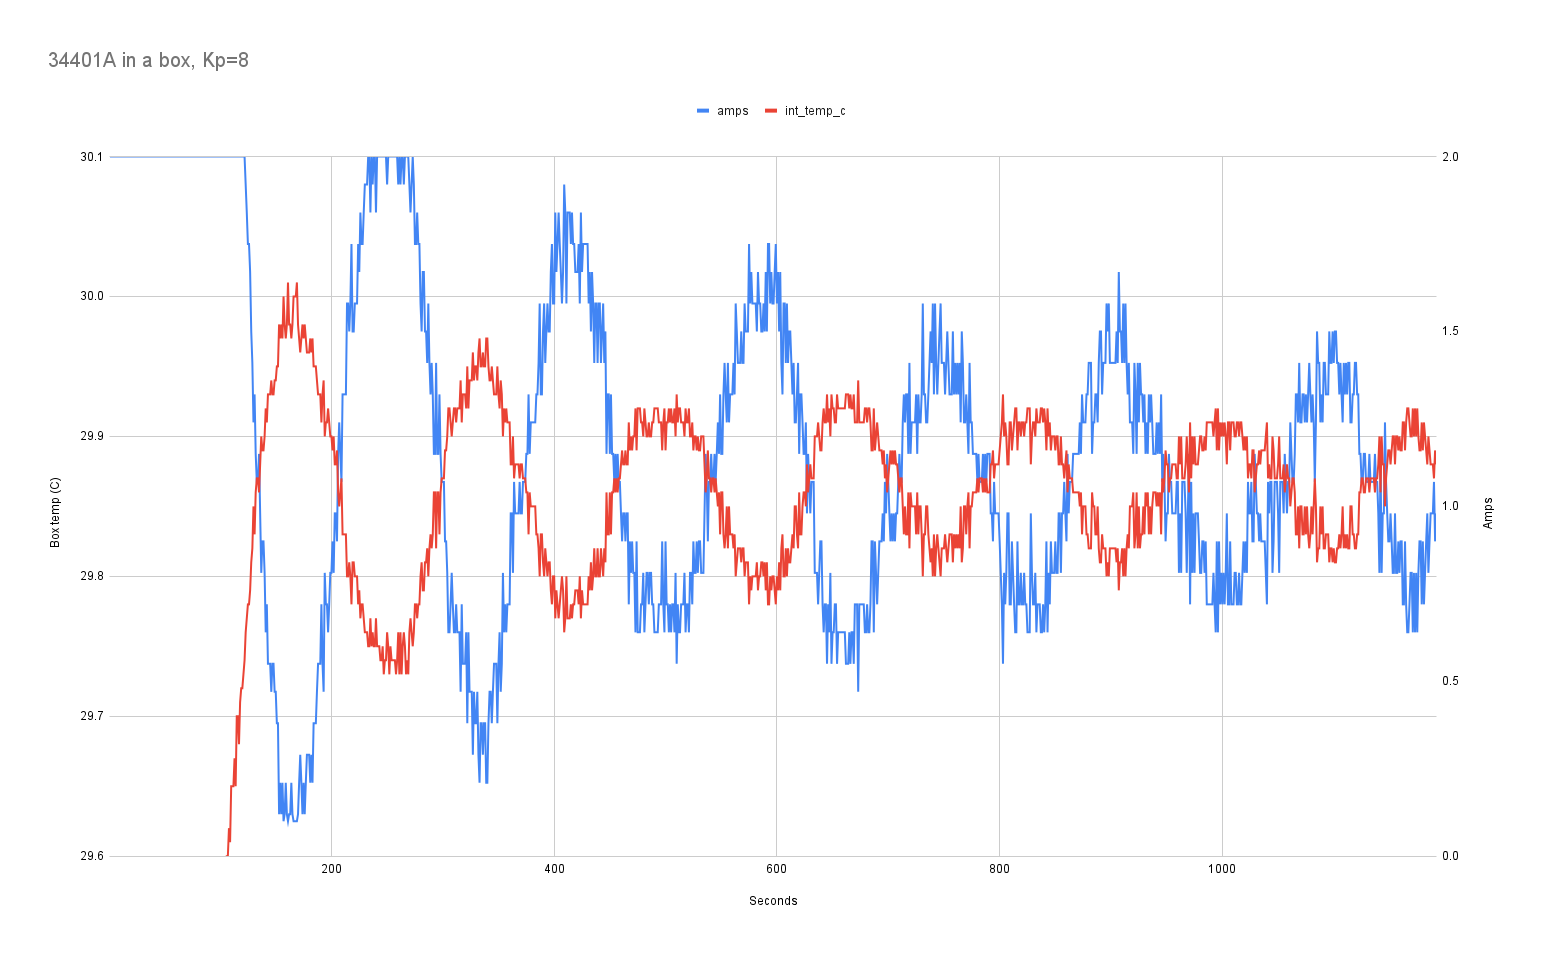

The data file committed next to this chart (first rows):
time_s, int_temp_c, int_temp_f, int_humid, ext_temp_c, ext_temp_f, ext_humid, amps, pid_i
1, 28.35, 83.04, 47.83, 24.14, 75.45, 56.92, 2.00, 0.00
2, 28.39, 83.10, 47.80, 24.13, 75.43, 56.91, 2.00, 0.00
3, 28.42, 83.15, 47.78, 24.15, 75.47, 56.92, 2.00, 0.00
4, 28.44, 83.19, 47.77, 24.13, 75.43, 56.90, 2.00, 0.00
5, 28.43, 83.17, 47.76, 24.15, 75.47, 56.89, 2.00, 0.00
6, 28.45, 83.21, 47.73, 24.15, 75.47, 56.87, 2.00, 0.00
7, 28.45, 83.21, 47.70, 24.16, 75.49, 56.87, 2.00, 0.00
8, 28.48, 83.27, 47.68, 24.15, 75.47, 56.87, 2.00, 0.00
9, 28.49, 83.29, 47.67, 24.16, 75.49, 56.86, 2.00, 0.00
10, 28.53, 83.35, 47.65, 24.16, 75.49, 56.85, 2.00, 0.00
11, 28.53, 83.35, 47.63, 24.15, 75.47, 56.84, 2.00, 0.00
12, 28.54, 83.37, 47.61, 24.14, 75.45, 56.82, 2.00, 0.00
13, 28.58, 83.44, 47.58, 24.16, 75.49, 56.81, 2.00, 0.00
14, 28.56, 83.40, 47.56, 24.15, 75.47, 56.79, 2.00, 0.00
15, 28.58, 83.44, 47.54, 24.15, 75.47, 56.81, 2.00, 0.00
16, 28.61, 83.50, 47.54, 24.14, 75.45, 56.80, 2.00, 0.00
17, 28.63, 83.54, 47.50, 24.14, 75.45, 56.79, 2.00, 0.00
18, 28.65, 83.58, 47.50, 24.13, 75.43, 56.78, 2.00, 0.00
19, 28.65, 83.58, 47.47, 24.14, 75.45, 56.78, 2.00, 0.00
20, 28.65, 83.58, 47.46, 24.13, 75.43, 56.77, 2.00, 0.00
21, 28.69, 83.64, 47.45, 24.14, 75.45, 56.77, 2.00, 0.00
22, 28.68, 83.62, 47.41, 24.13, 75.43, 56.77, 2.00, 0.00
23, 28.70, 83.66, 47.41, 24.14, 75.45, 56.77, 2.00, 0.00
24, 28.71, 83.67, 47.39, 24.13, 75.43, 56.75, 2.00, 0.00
25, 28.73, 83.71, 47.37, 24.13, 75.43, 56.75, 2.00, 0.00
26, 28.72, 83.69, 47.34, 24.15, 75.47, 56.74, 2.00, 0.00
27, 28.75, 83.75, 47.30, 24.12, 75.41, 56.74, 2.00, 0.00
28, 28.77, 83.79, 47.31, 24.15, 75.47, 56.74, 2.00, 0.00
29, 28.77, 83.79, 47.30, 24.14, 75.45, 56.74, 2.00, 0.00
30, 28.77, 83.79, 47.27, 24.14, 75.45, 56.72, 2.00, 0.00
31, 28.79, 83.83, 47.25, 24.13, 75.43, 56.72, 2.00, 0.00
32, 28.80, 83.85, 47.22, 24.16, 75.49, 56.71, 2.00, 0.00
33, 28.82, 83.87, 47.22, 24.14, 75.45, 56.71, 2.00, 0.00
34, 28.82, 83.87, 47.22, 24.12, 75.41, 56.70, 2.00, 0.00
35, 28.86, 83.95, 47.19, 24.14, 75.45, 56.71, 2.00, 0.00
36, 28.86, 83.95, 47.20, 24.14, 75.45, 56.71, 2.00, 0.00
37, 28.89, 84.00, 47.16, 24.14, 75.45, 56.70, 2.00, 0.00
38, 28.87, 83.96, 47.15, 24.15, 75.47, 56.70, 2.00, 0.00
39, 28.89, 84.00, 47.12, 24.14, 75.45, 56.72, 2.00, 0.00
40, 28.90, 84.02, 47.11, 24.15, 75.47, 56.67, 2.00, 0.00
41, 28.91, 84.04, 47.09, 24.13, 75.43, 56.68, 2.00, 0.00
42, 28.93, 84.08, 47.09, 24.15, 75.47, 56.68, 2.00, 0.00
43, 28.94, 84.10, 47.06, 24.16, 75.49, 56.68, 2.00, 0.00
44, 28.97, 84.14, 47.04, 24.16, 75.49, 56.66, 2.00, 0.00
45, 28.95, 84.12, 47.06, 24.15, 75.47, 56.67, 2.00, 0.00
46, 28.98, 84.16, 47.02, 24.14, 75.45, 56.67, 2.00, 0.00
47, 28.99, 84.18, 46.99, 24.17, 75.51, 56.65, 2.00, 0.00
48, 28.99, 84.18, 46.99, 24.15, 75.47, 56.66, 2.00, 0.00
49, 29.01, 84.22, 46.96, 24.16, 75.49, 56.67, 2.00, 0.00
50, 29.01, 84.22, 46.95, 24.15, 75.47, 56.65, 2.00, 0.00
51, 29.03, 84.25, 46.94, 24.15, 75.47, 56.65, 2.00, 0.00
52, 29.04, 84.27, 46.94, 24.16, 75.49, 56.65, 2.00, 0.00
53, 29.04, 84.27, 46.93, 24.15, 75.47, 56.64, 2.00, 0.00
54, 29.07, 84.33, 46.93, 24.16, 75.49, 56.64, 2.00, 0.00
55, 29.07, 84.33, 46.89, 24.14, 75.45, 56.63, 2.00, 0.00
56, 29.07, 84.33, 46.88, 24.15, 75.47, 56.62, 2.00, 0.00
57, 29.09, 84.37, 46.88, 24.17, 75.51, 56.61, 2.00, 0.00
58, 29.09, 84.37, 46.85, 24.12, 75.41, 56.61, 2.00, 0.00
59, 29.12, 84.41, 46.85, 24.15, 75.47, 56.61, 2.00, 0.00
60, 29.11, 84.39, 46.83, 24.13, 75.43, 56.61, 2.00, 0.00
... 1,132 more rows
